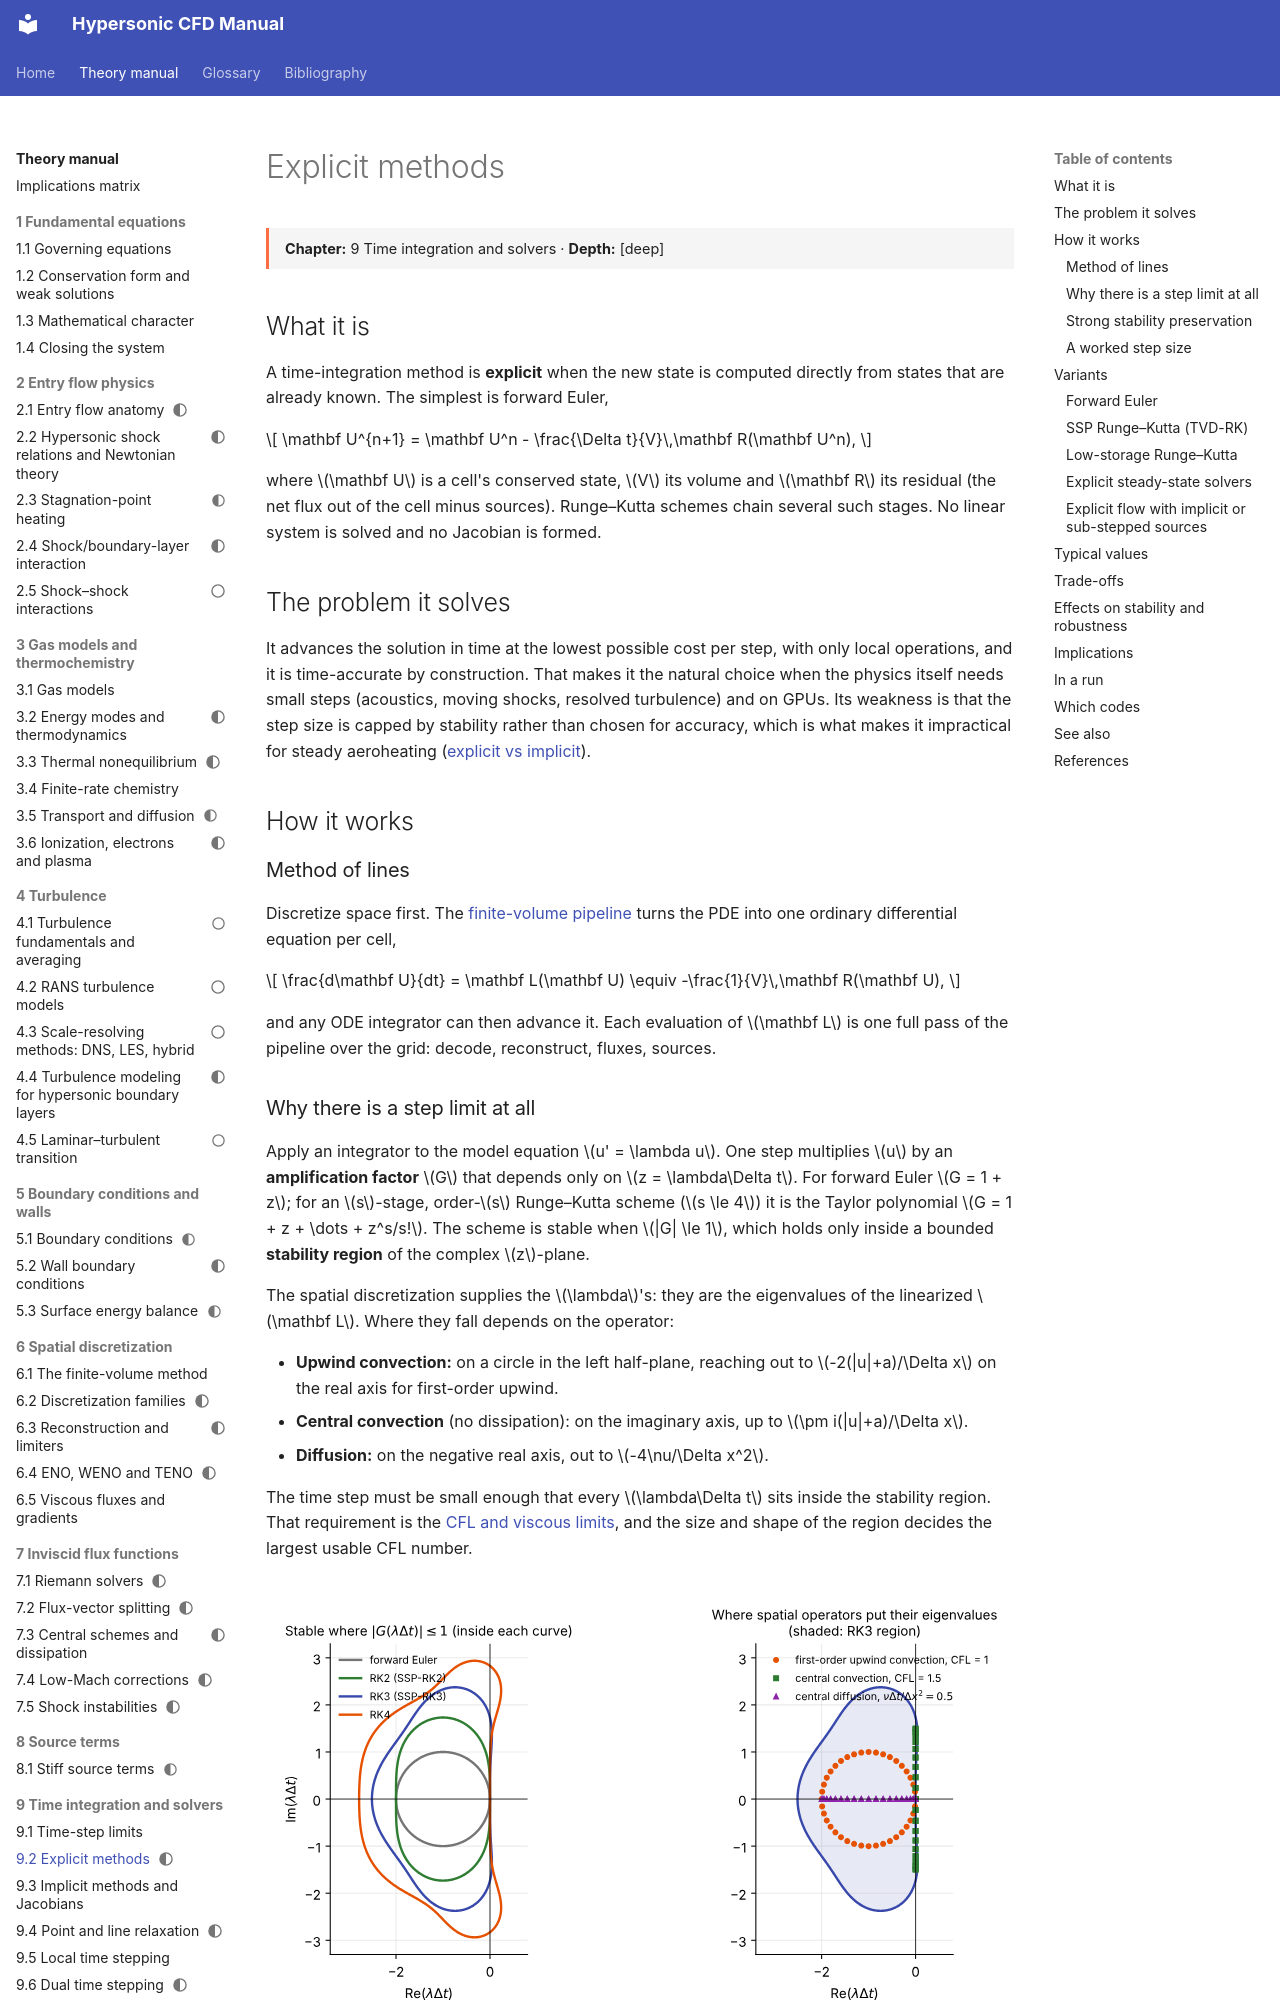

repository: JuanPabloRoldan/hypersonic-cfd-manual · page: reference/time/explicit-methods/index.html · generator: mkdocs

---
status: draft
---

# Explicit methods

<div class="page-meta" markdown>
**Chapter:** 9 Time integration and solvers · **Depth:** [deep]
</div>

## What it is

A time-integration method is **explicit** when the new state is computed directly from states that are already known. The simplest is forward Euler,

$$
\mathbf U^{n+1} = \mathbf U^n - \frac{\Delta t}{V}\,\mathbf R(\mathbf U^n),
$$

where $\mathbf U$ is a cell's conserved state, $V$ its volume and $\mathbf R$ its residual (the net flux out of the cell minus sources). Runge–Kutta schemes chain several such stages. No linear system is solved and no Jacobian is formed.

## The problem it solves

It advances the solution in time at the lowest possible cost per step, with only local operations, and it is time-accurate by construction. That makes it the natural choice when the physics itself needs small steps (acoustics, moving shocks, resolved turbulence) and on GPUs. Its weakness is that the step size is capped by stability rather than chosen for accuracy, which is what makes it impractical for steady aeroheating ([explicit vs implicit](explicit-vs-implicit.md)).

## How it works

### Method of lines

Discretize space first. The [finite-volume pipeline](../spatial/finite-volume-pipeline.md) turns the PDE into one ordinary differential equation per cell,

$$
\frac{d\mathbf U}{dt} = \mathbf L(\mathbf U) \equiv -\frac{1}{V}\,\mathbf R(\mathbf U),
$$

and any ODE integrator can then advance it. Each evaluation of $\mathbf L$ is one full pass of the pipeline over the grid: decode, reconstruct, fluxes, sources.
